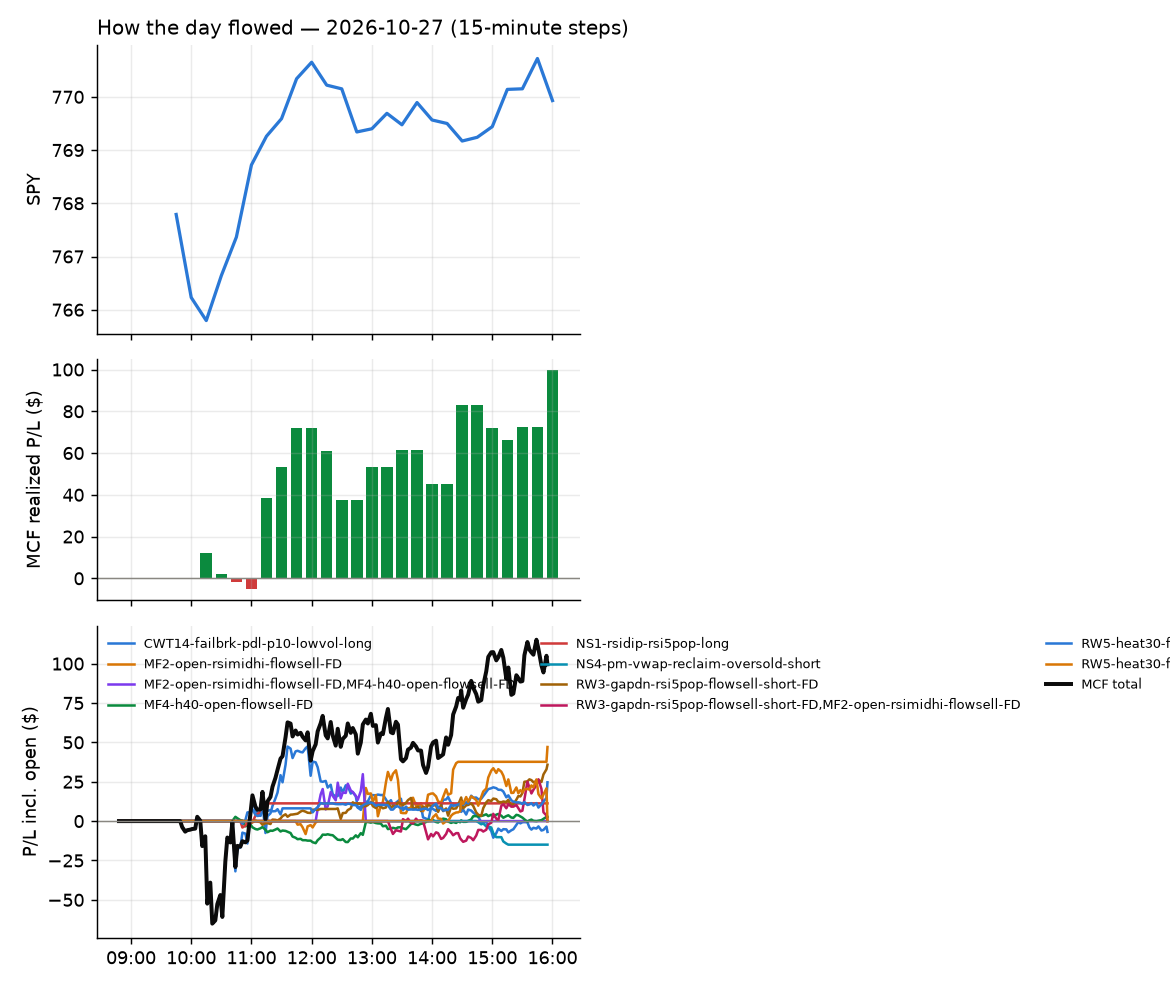

Values plotted in this chart, from the file beside it:
id, run_id, symbol, strategy, side, date, signal_time, entry_time, entry, stop, target, exit_time, exit, exit_reason, r_multiple, mae_r, mfe_r, success, shares, pnl, broker_order_id, slip_bps, pnl_adj, pct
1025, 1, TFC, CWT14-failbrk-pdl-p10-lowvol-long, 1, 2026-10-27, 2026-10-27 09:50:44.464202-04:00, 2026-10-27 09:50:45.044862-04:00, 48.65, 48.48, 48.83, 2026-10-27 10:10:28.162869-04:00, 48.83, target, 1.058, -0.7639, 1.263, , 39, 7.02, 13e24740-5c87-402b-b6d9-c5958cc985ce, -13.51, 7.02, 0.37
1024, 1, XLF, CWT14-failbrk-pdl-p10-lowvol-long, 1, 2026-10-27, 2026-10-27 09:50:48.403783-04:00, 2026-10-27 09:50:50.608569-04:00, 55.97, 55.84, 56.1, 2026-10-27 10:00:26.655417-04:00, 55.84, stop, -0.9694, -1.007, 0.2983, , 34, -4.42, cb903102-7a43-4b79-8c15-5e4ff8614b1b, -8.034, -5.1, -0.2323
1028, 1, IBB, CWT14-failbrk-pdl-p10-lowvol-long, 1, 2026-10-27, 2026-10-27 09:55:51.900335-04:00, 2026-10-27 09:55:53.064107-04:00, 207.3, 206.1, 207.9, 2026-10-27 10:14:44.952691-04:00, 208, target, 0.5171, -0.2507, 0.5484, , 9, 5.94, bceaaa70-44ed-4fb5-bea2-03906ae674df, 2.412, 5.94, 0.3183
1036, 1, PPL, CWT14-failbrk-pdl-p10-lowvol-long, 1, 2026-10-27, 2026-10-27 10:05:44.738479-04:00, 2026-10-27 10:05:47.892244-04:00, 34.91, 34.8, 35.02, 2026-10-27 11:00:33.368711-04:00, 35.02, target, 1.069, -0.3694, 1.117, , 54, 6.02, 41555e8e-5d44-43de-a394-84a0d5acb901, -11.87, 6.02, 0.3194
1048, 1, BIDU, CWT14-failbrk-pdl-p10-lowvol-long, 1, 2026-10-27, 2026-10-27 10:05:54.893166-04:00, 2026-10-27 10:05:55.932907-04:00, 77.44, 76.91, 77.71, 2026-10-27 11:40:42.467944-04:00, 77.71, target, 0.5072, -0.3945, 0.7515, , 24, 6.48, d75cd0a9-af97-4cb9-94d0-08a92ae29166, 0.0, 6.48, 0.3487
1041, 1, SO, CWT14-failbrk-pdl-p10-lowvol-long, 1, 2026-10-27, 2026-10-27 10:06:00.493079-04:00, 2026-10-27 10:06:03.371065-04:00, 92.22, 91.88, 92.49, 2026-10-27 11:12:00.662351-04:00, 92.49, target, 0.8009, -0.8009, 0.8638, , 20, 5.4, a084c71c-38e0-46cb-bbb6-646e35db8c8a, -7.585, 5.4, 0.2928
1037, 1, APD, CWT14-failbrk-pdl-p10-lowvol-long, 1, 2026-10-27, 2026-10-27 10:10:27.301667-04:00, 2026-10-27 10:10:28.769784-04:00, 305.9, 304.4, 306.2, 2026-10-27 11:01:12.909263-04:00, 306.2, target, 0.187, -0.8643, 0.2257, , 6, 1.74, 5bef215a-6e8b-4d50-91b2-cfc9d4f65c4b, 10.8, 1.74, 0.0948
1026, 1, BN, CWT14-failbrk-pdl-p10-lowvol-long, 1, 2026-10-27, 2026-10-27 10:10:28.941839-04:00, 2026-10-27 10:10:30.136719-04:00, 37.99, 37.74, 38.05, 2026-10-27 10:13:09.459445-04:00, 38.05, target, 0.2401, -0.1627, 0.3005, , 50, 2.98, 932297da-4511-41aa-8c13-c5501e2d9aa8, 10.65, 2.98, 0.1569
1033, 1, RF, CWT14-failbrk-pdl-p10-lowvol-long, 1, 2026-10-27, 2026-10-27 10:10:43.235261-04:00, 2026-10-27 10:10:44.478123-04:00, 28.58, 28.4, 28.62, 2026-10-27 10:42:08.215941-04:00, 28.4, stop, -1.008, -1.008, 0.01737, , 66, -11.88, 928a7730-4594-4d4f-86dc-01486d1d0c8b, 12.26, -13.2, -0.6298
1030, 1, TEAM, CWT14-failbrk-pdl-p10-lowvol-long, 1, 2026-10-27, 2026-10-27 10:10:46.522484-04:00, 2026-10-27 10:10:48.116743-04:00, 220.8, 218.8, 222, 2026-10-27 10:31:27.477033-04:00, 218.5, stop, -1.127, -0.9785, 0.02471, , 8, -18.24, 670ac40b-27ff-4f0d-b37d-c591c618d286, -7.016, -18.4, -1.033
1047, 1, UBER, CWT14-failbrk-pdl-p10-lowvol-long, 1, 2026-10-27, 2026-10-27 10:10:47.926563-04:00, 2026-10-27 10:10:49.653186-04:00, 65.78, 65.35, 66.04, 2026-10-27 11:32:59.690837-04:00, 66.11, target, 0.7693, -0.3262, 0.7582, , 29, 9.67, 49e79e00-abbd-4143-8013-7571417e7cf7, -3.833, 9.67, 0.5069
1040, 1, XHB, CWT14-failbrk-pdl-p10-lowvol-long, 1, 2026-10-27, 2026-10-27 10:10:50.367105-04:00, 2026-10-27 10:10:53.148371-04:00, 97.86, 97.25, 98.12, 2026-10-27 11:08:14.770505-04:00, 98.12, target, 0.4191, -0.5722, 0.476, , 19, 4.9, 3003eb24-96fc-4525-84e3-5fe672e3b694, 3.282, 4.9, 0.2635
1027, 1, BNS, CWT14-failbrk-pdl-p10-lowvol-long, 1, 2026-10-27, 2026-10-27 10:10:52.789214-04:00, 2026-10-27 10:10:53.229875-04:00, 93.32, 92.78, 93.34, 2026-10-27 10:13:08.090082-04:00, 93.34, target, 0.03684, -0.2579, -0.0921, , 20, 0.4, f1444890-b0d2-4bdb-a722-0d5793a6b9ea, 18.25, 0.4, 0.02143
1035, 1, AMCR, CWT14-failbrk-pdl-p10-lowvol-long, 1, 2026-10-27, 2026-10-27 10:10:52.046141-04:00, 2026-10-27 10:10:54.346808-04:00, 45.9, 45.67, 46.01, 2026-10-27 10:57:34.446888-04:00, 45.66, stop, -1.037, -1.037, 0.1512, , 41, -9.84, 359d4565-144d-432d-aa40-2e4a4167fba0, 0.2179, -10.66, -0.5229
1059, 1, BKNG, CWT14-failbrk-pdl-p10-lowvol-long, 1, 2026-10-27, 2026-10-27 10:10:52.650804-04:00, 2026-10-27 10:10:54.417510-04:00, 151.7, 150.4, 152.3, 2026-10-27 13:52:13.211728-04:00, 150.4, stop, -1.063, -1.153, 0.5051, , 12, -16.04, 700279c8-4836-4c4b-9c60-f668c24638e9, -1.318, -16.28, -0.8812
1029, 1, KBE, CWT14-failbrk-pdl-p10-lowvol-long, 1, 2026-10-27, 2026-10-27 10:10:56.204684-04:00, 2026-10-27 10:10:56.943835-04:00, 66.06, 65.72, 66.14, 2026-10-27 10:27:38.117011-04:00, 65.7, stop, -1.074, -1.059, 0.02983, , 28, -10.08, 61cb8f64-2462-499a-8b7f-361c377e81d2, 9.091, -10.64, -0.545
1031, 1, QXO, CWT14-failbrk-pdl-p10-lowvol-long, 1, 2026-10-27, 2026-10-27 10:10:57.835094-04:00, 2026-10-27 10:11:02.489729-04:00, 10.34, 10.2, 10.46, 2026-10-27 10:36:04.238137-04:00, 10.46, target, 0.8853, -0.332, 0.8115, , 184, 22.08, 6aa679aa-4afe-41f3-92d8-360ceef4de5c, -33.73, 22.08, 1.161
1051, 1, FLUT, CWT14-failbrk-pdl-p10-lowvol-long, 1, 2026-10-27, 2026-10-27 10:11:58.325876-04:00, 2026-10-27 10:12:01.115781-04:00, 78.08, 77.08, 78.47, 2026-10-27 12:08:17.692949-04:00, 77.03, stop, -1.05, -1.12, 0.32, , 24, -25.2, bab5d626-c367-4548-a7aa-9bd4d1111755, 8.973, -25.68, -1.345
1058, 1, BROS, CWT14-failbrk-pdl-p10-lowvol-long, 1, 2026-10-27, 2026-10-27 10:15:27.807103-04:00, 2026-10-27 10:15:28.981147-04:00, 41.28, 40.78, 41.44, 2026-10-27 13:22:43.754474-04:00, 41.46, target, 0.3506, -0.7804, 0.4402, , 46, 8.06, c1d11b99-7a53-4274-baf5-2be406d858f0, 14.56, 8.06, 0.4245
1034, 1, TMF, CWT14-failbrk-pdl-p10-lowvol-long, 1, 2026-10-27, 2026-10-27 10:25:46.560031-04:00, 2026-10-27 10:25:49.131858-04:00, 29.56, 29.34, 29.66, 2026-10-27 10:53:33.589407-04:00, 29.66, target, 0.4608, -0.1382, 0.4839, , 64, 6.4, 2854c796-ad7c-486a-ad20-786b3eb96c9d, 1.692, 6.4, 0.3383
1038, 1, CHYM, CWT14-failbrk-pdl-p10-lowvol-long, 1, 2026-10-27, 2026-10-27 10:35:31.539085-04:00, 2026-10-27 10:35:31.988773-04:00, 28.44, 28.13, 28.56, 2026-10-27 11:00:38.479373-04:00, 28.57, target, 0.4201, -0.2585, 0.4524, , 67, 8.71, a953a66e-d2bb-48e8-8391-5845a9e52438, 7.037, 8.71, 0.4571
1043, 1, HRL, CWT14-failbrk-pdl-p10-lowvol-long, 1, 2026-10-27, 2026-10-27 10:35:37.135738-04:00, 2026-10-27 10:35:38.651035-04:00, 20.8, 20.7, 20.87, 2026-10-27 11:26:37.334959-04:00, 20.88, target, 0.8109, -0.3548, 0.6588, , 91, 7.28, b99aa9b9-e603-4da8-a1f5-1e891f2711a2, -7.206, 7.28, 0.3846
1032, 1, XRT, CWT14-failbrk-pdl-p10-lowvol-long, 1, 2026-10-27, 2026-10-27 10:35:52.430636-04:00, 2026-10-27 10:35:55.349191-04:00, 86.94, 86.5, 87.14, 2026-10-27 10:40:07.917944-04:00, 87.16, target, 0.5048, -0.1147, 0.5737, , 21, 4.62, 948dfa55-1659-49bd-9eaf-5791cb3546bc, 1.15, 4.62, 0.253
1045, 1, CORO, MF4-h40-open-flowsell-FD, -1, 2026-10-27, 2026-10-27 10:40:31.141023-04:00, 2026-10-27 10:40:32.586331-04:00, 35.57, 35.66, 35.52, 2026-10-27 11:30:21.410801-04:00, 35.66, stop, -0.9769, -0.9769, 0.3799, , 53, -4.77, 70cdaa2d-c377-46b5-8c76-343edc382958, -1.378, -5.83, -0.253
1049, 1, DBX, CWT14-failbrk-pdl-p10-lowvol-long, 1, 2026-10-27, 2026-10-27 10:40:32.246157-04:00, 2026-10-27 10:40:33.233717-04:00, 37.07, 36.78, 37.16, 2026-10-27 11:41:03.996760-04:00, 37.16, target, 0.3053, -0.3393, 0.2884, , 51, 4.59, 2a000353-5d58-4b40-97a8-df53cc6189f0, 9.451, 4.59, 0.2428
1050, 1, EWJ, MF4-h40-open-flowsell-FD, -1, 2026-10-27, 2026-10-27 10:40:34.003065-04:00, 2026-10-27 10:40:35.803886-04:00, 95.02, 95.29, 94.86, 2026-10-27 11:42:12.349792-04:00, 95.29, stop, -1.012, -1.012, 0.3747, , 20, -5.4, 74f4fd62-ae8e-4494-8341-6de8c9d123c1, -2.105, -5.8, -0.2842
1062, 1, OVV, CWT14-failbrk-pdl-p10-lowvol-long, 1, 2026-10-27, 2026-10-27 10:40:41.633347-04:00, 2026-10-27 10:40:42.186286-04:00, 71.31, 70.89, 71.65, 2026-10-27 14:55:18.358943-04:00, 70.89, stop, -1.002, -1.097, 0.7394, , 26, -10.92, a5639a5d-dcbb-425f-832f-31a01e5b2d14, -12.61, -11.44, -0.589
1055, 1, SCHH, CWT14-failbrk-pdl-p10-lowvol-long, 1, 2026-10-27, 2026-10-27 10:40:44.693152-04:00, 2026-10-27 10:40:45.489247-04:00, 22.82, 22.72, 22.84, 2026-10-27 12:27:26.071251-04:00, 22.72, stop, -0.9663, -0.9663, 0.09663, , 83, -8.3, 91a1885b-da2e-4a29-aca3-7635a6db5f28, 8.772, -9.96, -0.4382
1053, 1, FNF, CWT14-failbrk-pdl-p10-lowvol-long, 1, 2026-10-27, 2026-10-27 10:40:54.622867-04:00, 2026-10-27 10:40:55.230732-04:00, 39.96, 39.65, 40.07, 2026-10-27 12:15:08.294101-04:00, 39.64, stop, -1.039, -1.071, 0.2272, , 47, -15.04, ed73ad98-0b01-421f-a641-1eb557fa1765, 7.513, -15.98, -0.8008
1046, 1, ALC, RW5-heat30-flowsell-rsi5pop-gapdn-short-…, -1, 2026-10-27, 2026-10-27 10:50:25.636427-04:00, 2026-10-27 10:50:27.547323-04:00, 69.95, 70.33, 69.65, 2026-10-27 11:31:34.467599-04:00, 69.65, target, 0.7816, -0.1824, 0.8076, , 27, 8.1, f24e57b8-cb7b-4234-860f-a9219f26b6c1, 5.715, 8.1, 0.4289
1042, 1, RBRK, NS1-rsidip-rsi5pop-long, 1, 2026-10-27, 2026-10-27 10:50:57.655768-04:00, 2026-10-27 10:50:58.563256-04:00, 136, 134.1, 136.7, 2026-10-27 11:14:32.535865-04:00, 136.8, target, 0.4338, -0.1618, 0.4666, , 14, 11.26, 7fa054ee-9256-484b-ae9b-5b6bfa76bf41, 8.833, 11.26, 0.5915
1039, 1, FERG, CWT14-failbrk-pdl-p10-lowvol-long, 1, 2026-10-27, 2026-10-27 10:55:31.528351-04:00, 2026-10-27 10:55:32.581786-04:00, 227, 225.5, 227.6, 2026-10-27 11:02:31.944931-04:00, 227.7, target, 0.4277, -0.166, 0.4341, , 8, 5.36, 80616a78-364a-4717-a347-b30e9b1222cd, 5.73, 5.36, 0.2951
1052, 1, DUK, RW3-gapdn-rsi5pop-flowsell-short-FD, -1, 2026-10-27, 2026-10-27 11:00:31.014467-04:00, 2026-10-27 11:00:33.585057-04:00, 124.6, 125.1, 124.1, 2026-10-27 12:08:21.351966-04:00, 124, target, 0.9788, -0.3369, 1.055, , 15, 7.7, ea05742f-c5e9-461a-bfa5-6efbf3a7cc13, 0.5352, 7.7, 0.4121
1066, 1, IWP, MF4-h40-open-flowsell-FD, -1, 2026-10-27, 2026-10-27 11:16:56.003371-04:00, 2026-10-27 11:16:56.591089-04:00, 135.6, 136, 134.9, 2026-10-27 15:45:21.768974-04:00, 136.1, stop, -1.095, -1.073, 0.4817, , 14, -7.0, 57e25594-f812-4977-8276-4e4413c287c7, -5.905, -7.28, -0.3688
1044, 1, ONON, CWT14-failbrk-pdl-p10-lowvol-long, 1, 2026-10-27, 2026-10-27 11:25:38.880753-04:00, 2026-10-27 11:25:40.597248-04:00, 31.9, 31.61, 32.03, 2026-10-27 11:29:12.749053-04:00, 32.03, target, 0.4432, -0.05114, 0.4432, , 59, 7.67, b441d42c-94c0-4e34-9ac9-c1e4b8e48cd2, 3.136, 7.67, 0.4075
1054, 1, APA, CWT14-failbrk-pdl-p10-lowvol-long, 1, 2026-10-27, 2026-10-27 11:35:24.900434-04:00, 2026-10-27 11:35:25.627865-04:00, 51.15, 50.7, 51.32, 2026-10-27 12:14:42.865467-04:00, 51.32, target, 0.3766, -0.1772, 0.3988, , 37, 6.29, 14da1b54-1aaf-4d4a-a199-f8b5739b4fc0, 6.847, 6.29, 0.3324
1061, 1, GWRE, MF2-open-rsimidhi-flowsell-FD, -1, 2026-10-27, 2026-10-27 11:45:35.200713-04:00, 2026-10-27 11:45:35.964194-04:00, 173.8, 174.7, 171.9, 2026-10-27 14:24:53.907589-04:00, 171.9, target, 1.886, -0.7644, 1.993, , 11, 20.35, 5c8fbe26-c280-4f20-992a-e582a9542750, 2.302, 20.35, 1.065
1056, 1, XHB, MF4-h40-open-flowsell-FD, -1, 2026-10-27, 2026-10-27 12:00:51.013821-04:00, 2026-10-27 12:00:52.414201-04:00, 98.47, 98.96, 98.09, 2026-10-27 12:47:32.808325-04:00, 98.09, target, 0.7592, -0.08695, 0.8196, , 19, 7.16, fee32f55-8484-4ea3-856b-ad0cb23c5647, -8.827, 7.16, 0.3827
1068, 1, CCK, RW5-heat30-flowsell-rsi5pop-gapdn-short-…, -1, 2026-10-27, 2026-10-27 12:00:53.477907-04:00, 2026-10-27 12:00:54.428234-04:00, 116.5, 117.3, 115.9, 2026-10-27 15:55:38.536716-04:00, 116.5, flatten, -0.01762, -0.3187, 0.4167, , 16, -0.23, 883d2b6b-3c36-417d-811b-cc22c54ec7f6, 10.29, -0.23, -0.01234
1060, 1, GWRE, MF2-open-rsimidhi-flowsell-FD, -1, 2026-10-27, 2026-10-27 12:01:58.740662-04:00, 2026-10-27 12:02:00.819769-04:00, 173.8, 174.9, 172.1, 2026-10-27 14:23:43.507478-04:00, 172.1, target, 1.585, -0.06415, 1.704, , 10, 17.3, ecebb933-70aa-4d17-a0b3-643b1dcf2c99, 9.052, 17.3, 0.9952
1057, 1, GWRE, MF4-h40-open-flowsell-FD, -1, 2026-10-27, 2026-10-27 12:05:34.929888-04:00, 2026-10-27 12:05:35.701410-04:00, 173.7, 175.8, 172.9, 2026-10-27 12:52:40.671356-04:00, 172.8, target, 0.416, -0.1016, 0.5321, , 10, 8.6, ded1437b-d8f7-4d41-bb59-a54f4fd8e027, 10.64, 8.6, 0.4951
1067, 1, FHN, MF4-h40-open-flowsell-FD, -1, 2026-10-27, 2026-10-27 12:25:32.603080-04:00, 2026-10-27 12:25:34.750367-04:00, 23.41, 23.53, 23.36, 2026-10-27 15:53:44.243024-04:00, 23.36, target, 0.404, -0.7273, 0.4849, , 81, 4.05, 8c8ea93f-d7a4-412e-929b-4ea1979efeff, 2.135, 4.05, 0.2136
1069, 1, FRO, RW3-gapdn-rsi5pop-flowsell-short-FD, -1, 2026-10-27, 2026-10-27 12:25:51.851167-04:00, 2026-10-27 12:25:55.752967-04:00, 54.41, 55.08, 53.79, 2026-10-27 15:55:34.535884-04:00, 53.83, flatten, 0.8634, -0.3498, 0.7145, , 35, 20.3, c37bc058-a3ae-4be8-81ef-2c51ca0cb5b6, 4.593, 20.3, 1.066
1070, 1, SQQQ, RW3-gapdn-rsi5pop-flowsell-short-FD, -1, 2026-10-27, 2026-10-27 12:55:52.844402-04:00, 2026-10-27 12:55:54.591832-04:00, 36.97, 37.49, 36.55, 2026-10-27 15:55:40.730586-04:00, 36.95, flatten, 0.0411, -0.2912, 0.5823, , 51, 1.08, a221f5f7-a696-428a-b30b-10f8fa338e46, 13.51, 1.08, 0.05728
1071, 1, XOP, CWT14-failbrk-pdl-p10-lowvol-long, 1, 2026-10-27, 2026-10-27 13:05:48.825814-04:00, 2026-10-27 13:05:52.005265-04:00, 199.9, 198.6, 200.6, 2026-10-27 15:55:33.499622-04:00, 199.9, flatten, -0.03796, -0.6894, 0.3831, , 9, -0.43, b9493866-487a-4965-9867-493fc7176804, -0.6113, -0.43, -0.0239
1072, 1, SQQQ, MF2-open-rsimidhi-flowsell-FD, -1, 2026-10-27, 2026-10-27 13:15:58.176448-04:00, 2026-10-27 13:16:01.004978-04:00, 36.94, 37.18, 36.48, 2026-10-27 15:55:40.730586-04:00, 36.95, flatten, -0.03639, -0.7423, 1.113, , 51, -0.45, 8699cb22-33e0-49e8-b641-37777a8fcc86, 2.679, -0.45, -0.02389
1073, 1, QGEN, RW5-heat30-flowsell-rsi5pop-gapdn-short-…, -1, 2026-10-27, 2026-10-27 13:35:39.281610-04:00, 2026-10-27 13:35:39.792112-04:00, 50.32, 50.64, 50.01, 2026-10-27 15:55:31.251385-04:00, 50.21, flatten, 0.3462, -0.06295, 0.3777, , 38, 4.18, dc553b6c-ace2-44a6-85bc-3ec948ebf901, 0.9935, 4.18, 0.2186
1074, 1, RACE, RW3-gapdn-rsi5pop-flowsell-short-FD, -1, 2026-10-27, 2026-10-27 13:46:58.114013-04:00, 2026-10-27 13:46:59.298871-04:00, 390.1, 391.9, 388.7, 2026-10-27 15:55:32.430100-04:00, 390.8, flatten, -0.3764, -0.4106, 0.4163, , 4, -2.64, eae9e12c-7fd7-4010-ae11-1c6c4f51df4f, 2.819, -2.64, -0.1692
1075, 1, OXY, RW5-heat30-flowsell-rsi5pop-gapdn-short-…, -1, 2026-10-27, 2026-10-27 14:00:42.920912-04:00, 2026-10-27 14:00:44.151085-04:00, 62.94, 63.33, 62.54, 2026-10-27 15:55:39.197051-04:00, 62.74, flatten, 0.5127, -0.03839, 0.9213, , 30, 6.01, 3acc3ac1-9a09-424c-bde9-8718a2d025c6, -0.7945, 6.01, 0.3183
1076, 1, OXY, MF2-open-rsimidhi-flowsell-FD, -1, 2026-10-27, 2026-10-27 14:00:42.952069-04:00, 2026-10-27 14:00:44.817091-04:00, 62.94, 63.13, 62.54, 2026-10-27 15:55:39.197051-04:00, 62.74, flatten, 0.9938, -0.09803, 1.803, , 30, 5.88, e575d328-2267-4562-9ec5-e8087f728920, -0.106, 5.88, 0.3114
1077, 1, XLE, RW5-heat30-flowsell-rsi5pop-gapdn-short-…, -1, 2026-10-27, 2026-10-27 14:00:51.052056-04:00, 2026-10-27 14:00:54.058690-04:00, 68.37, 68.73, 67.99, 2026-10-27 15:55:34.489272-04:00, 68.27, flatten, 0.2647, -0.2163, 0.8694, , 27, 2.6, f7e78045-fc01-4d56-8e7c-f34d24ed08d1, -0.921, 2.6, 0.1409
1079, 1, VDE, MF2-open-rsimidhi-flowsell-FD, -1, 2026-10-27, 2026-10-27 14:10:59.530614-04:00, 2026-10-27 14:11:00.117848-04:00, 190.9, 191.3, 189.8, 2026-10-27 15:55:35.033625-04:00, 190.6, flatten, 1.084, -0.2182, 2.592, , 10, 3.975, edacc48d-f2ef-4b30-970f-3e5c492903a7, -7.337, 3.975, 0.2082
1078, 1, VDE, RW5-heat30-flowsell-rsi5pop-gapdn-short-…, -1, 2026-10-27, 2026-10-27 14:10:59.484911-04:00, 2026-10-27 14:11:02.437683-04:00, 190.9, 191.8, 189.8, 2026-10-27 15:55:35.033625-04:00, 190.6, flatten, 0.4553, -0.09163, 1.088, , 10, 3.975, 51d46b37-6d73-488f-a58a-fecc40827bc5, -7.337, 3.975, 0.2082
1063, 1, CAH, RW3-gapdn-rsi5pop-flowsell-short-FD, -1, 2026-10-27, 2026-10-27 14:15:32.803583-04:00, 2026-10-27 14:15:33.463656-04:00, 248.7, 250.3, 247.5, 2026-10-27 15:01:02.097911-04:00, 247.4, target, 0.8491, -0.4119, 0.8871, , 7, 9.38, 7d8aa936-2d61-4acb-a995-7ed4fbfa5eab, 6.83, 9.38, 0.5387
1065, 1, NLY, CWT14-failbrk-pdl-p10-lowvol-long, 1, 2026-10-27, 2026-10-27 14:35:44.295649-04:00, 2026-10-27 14:35:46.833430-04:00, 18.18, 18.06, 18.24, 2026-10-27 15:18:28.433168-04:00, 18.24, target, 0.4959, -0.124, 0.6199, , 105, 6.3, d0182336-c94f-4aeb-8b08-65f95fc097ea, 0.0, 6.3, 0.33
1080, 1, BCE, CWT14-failbrk-pdl-p10-lowvol-long, 1, 2026-10-27, 2026-10-27 14:45:28.189735-04:00, 2026-10-27 14:45:28.809603-04:00, 20.15, 20.01, 20.21, 2026-10-27 15:55:31.450129-04:00, 20.09, flatten, -0.4283, -0.7138, 0.0, , 95, -5.7, a3529c1e-7f65-4ded-848b-e504f0300606, 2.482, -5.7, -0.2978
1064, 1, CDE, NS4-pm-vwap-reclaim-oversold-short, -1, 2026-10-27, 2026-10-27 14:45:30.049992-04:00, 2026-10-27 14:45:31.248764-04:00, 14.05, 14.16, 13.85, 2026-10-27 15:14:49.136863-04:00, 14.16, stop, -1.046, -1.046, 0.0, , 136, -14.96, aef8a340-1548-4faa-943e-94935d3ae20a, 3.557, -17.68, -0.7829
1081, 1, NOC, CWT14-failbrk-pdl-p10-lowvol-long, 1, 2026-10-27, 2026-10-27 14:45:44.112030-04:00, 2026-10-27 14:45:44.814411-04:00, 554.3, 550.3, 555.8, 2026-10-27 15:55:32.072588-04:00, 551.4, flatten, -0.7317, -0.709, -0.04037, , 3, -8.7, 2c9e97fd-0844-4b01-a166-5ba309e13904, 5.054, -8.7, -0.5232
